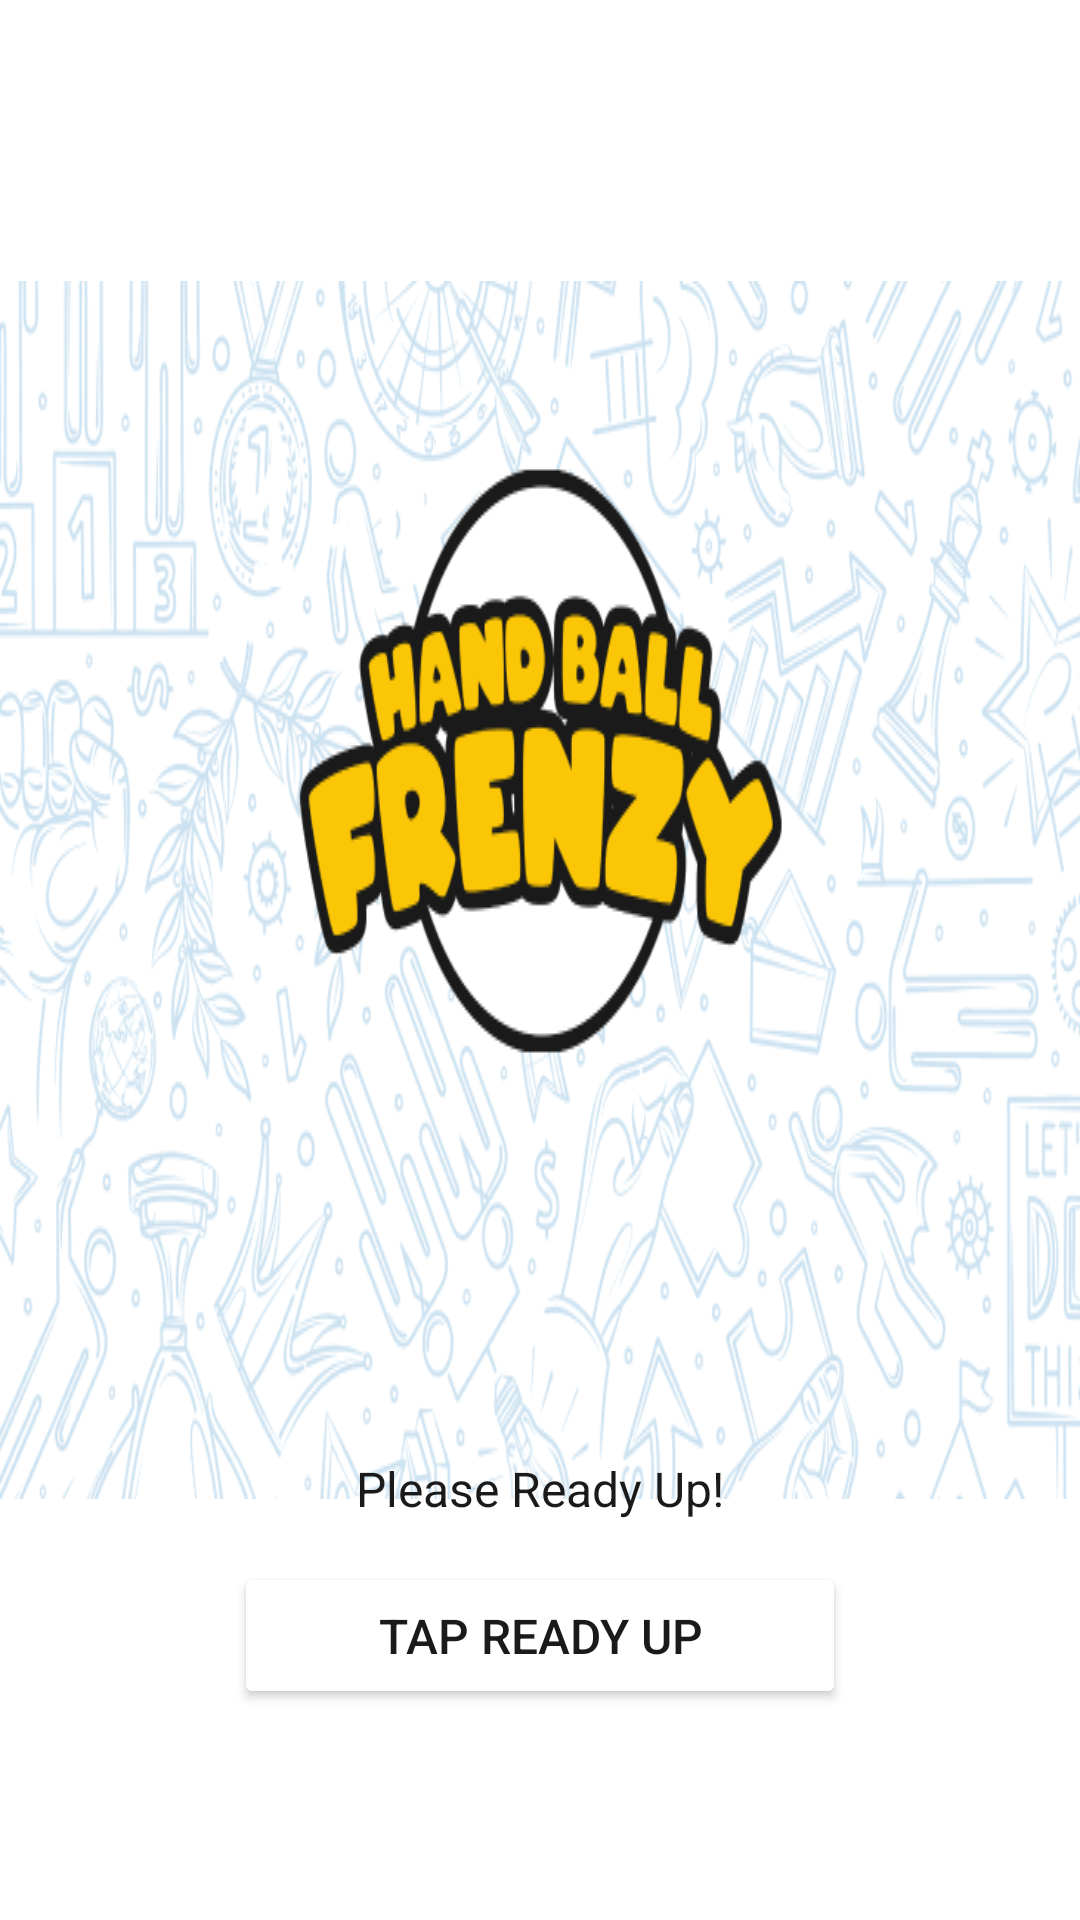

Reconstruct the res/layout file that produces this screen, plus the resources it refers to.
<!-- AndroidManifest.xml: application theme Theme.HandballFrenzy -->
<!-- res/layout/activity_instructions_ready_up.xml -->
<?xml version="1.0" encoding="utf-8"?>
<androidx.constraintlayout.widget.ConstraintLayout xmlns:android="http://schemas.android.com/apk/res/android"
    xmlns:app="http://schemas.android.com/apk/res-auto"
    xmlns:tools="http://schemas.android.com/tools"
    android:layout_width="match_parent"
    android:layout_height="match_parent"
    tools:context=".instructionsReadyUp">

    <ImageView
        android:id="@+id/imageView2"
        android:layout_width="wrap_content"
        android:layout_height="wrap_content"
        android:background="@drawable/start"
        app:layout_constraintBottom_toBottomOf="parent"
        app:layout_constraintEnd_toEndOf="parent"
        app:layout_constraintHorizontal_bias="0.0"
        app:layout_constraintStart_toStartOf="parent"
        app:layout_constraintTop_toTopOf="parent"
        app:layout_constraintVertical_bias="0.4" />

    <Button
        android:id="@+id/btnReady"
        android:layout_width="204dp"
        android:layout_height="49dp"
        android:backgroundTint="@android:color/background_light"
        android:text="Tap Ready Up"
        android:textColor="#1A1A1A"
        android:textSize="16sp"
        app:layout_constraintBottom_toBottomOf="parent"
        app:layout_constraintEnd_toEndOf="parent"
        app:layout_constraintHorizontal_bias="0.499"
        app:layout_constraintStart_toStartOf="parent"
        app:layout_constraintTop_toTopOf="parent"
        app:layout_constraintVertical_bias="0.881"
        app:strokeColor="#1A1A1A"
        app:strokeWidth="2dp" />

    <TextView
        android:id="@+id/txtReady"
        android:layout_width="wrap_content"
        android:layout_height="wrap_content"
        android:text="Please Ready Up!"
        android:textColor="#1A1A1A"
        android:textSize="16sp"
        app:layout_constraintBottom_toTopOf="@+id/btnReady"
        app:layout_constraintEnd_toEndOf="parent"
        app:layout_constraintStart_toStartOf="parent"
        app:layout_constraintTop_toTopOf="@+id/imageView2"
        app:layout_constraintVertical_bias="0.966" />
</androidx.constraintlayout.widget.ConstraintLayout>
<!-- resources referenced by this layout -->
<resources>
  <!-- drawable start: png bitmap (drawable-v24, 162215 bytes) -->
  <style name="Theme.HandballFrenzy" parent="Theme.MaterialComponents.DayNight.DarkActionBar">
          
          <item name="colorPrimary">@color/purple_500</item>
          <item name="colorPrimaryVariant">@color/purple_700</item>
          <item name="colorOnPrimary">@color/white</item>
          
          <item name="colorSecondary">@color/teal_200</item>
          <item name="colorSecondaryVariant">@color/teal_700</item>
          <item name="colorOnSecondary">@color/black</item>
          
          <item name="android:statusBarColor" tools:targetApi="l">?attr/colorPrimaryVariant</item>
          
      </style>
  <!-- not gathered from this repository: default colours our renderer supplied (Android Studio template values) -->
  <color name="purple_500">#FF6200EE</color>
  <color name="purple_700">#FF3700B3</color>
  <color name="teal_200">#FF03DAC5</color>
  <color name="teal_700">#FF018786</color>
  <color name="black">#FF000000</color>
  <color name="white">#FFFFFFFF</color>
</resources>
